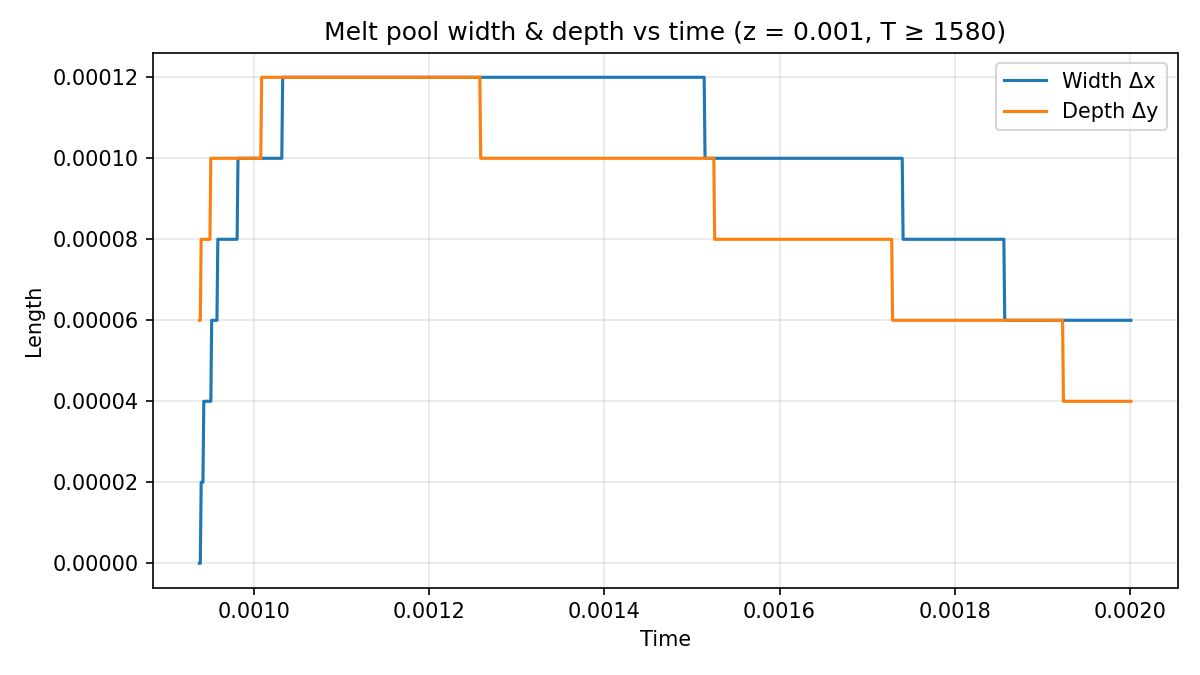

Values plotted in this chart, from the file beside it:
time, width_dx, depth_dy, min_x, max_x, min_y, max_y
0.0, , , , , , 
1.029016155e-06, , , , , , 
2.128415872e-06, , , , , , 
2.989370386e-06, , , , , , 
3.924121001e-06, , , , , , 
4.858871617e-06, , , , , , 
5.793622232e-06, , , , , , 
7.195748155e-06, , , , , , 
8.13049877e-06, , , , , , 
9.065249385e-06, , , , , , 
1e-05, , , , , , 
1.1e-05, , , , , , 
1.2e-05, , , , , , 
1.3e-05, , , , , , 
1.4e-05, , , , , , 
1.5e-05, , , , , , 
1.6e-05, , , , , , 
1.7e-05, , , , , , 
1.8e-05, , , , , , 
1.9e-05, , , , , , 
2e-05, , , , , , 
2.1e-05, , , , , , 
2.2e-05, , , , , , 
2.3e-05, , , , , , 
2.4e-05, , , , , , 
2.5e-05, , , , , , 
2.6e-05, , , , , , 
2.7e-05, , , , , , 
2.8e-05, , , , , , 
2.9e-05, , , , , , 
3e-05, , , , , , 
3.1e-05, , , , , , 
3.2e-05, , , , , , 
3.3e-05, , , , , , 
3.4e-05, , , , , , 
3.5e-05, , , , , , 
3.6e-05, , , , , , 
3.7e-05, , , , , , 
3.8e-05, , , , , , 
3.9e-05, , , , , , 
4e-05, , , , , , 
4.1e-05, , , , , , 
4.2e-05, , , , , , 
4.3e-05, , , , , , 
4.4e-05, , , , , , 
4.5e-05, , , , , , 
4.6e-05, , , , , , 
4.7e-05, , , , , , 
4.8e-05, , , , , , 
4.9e-05, , , , , , 
5e-05, , , , , , 
5.1e-05, , , , , , 
5.2e-05, , , , , , 
5.3e-05, , , , , , 
5.4e-05, , , , , , 
5.5e-05, , , , , , 
5.6e-05, , , , , , 
5.7e-05, , , , , , 
5.8e-05, , , , , , 
5.9e-05, , , , , , 
... 1,942 more rows
